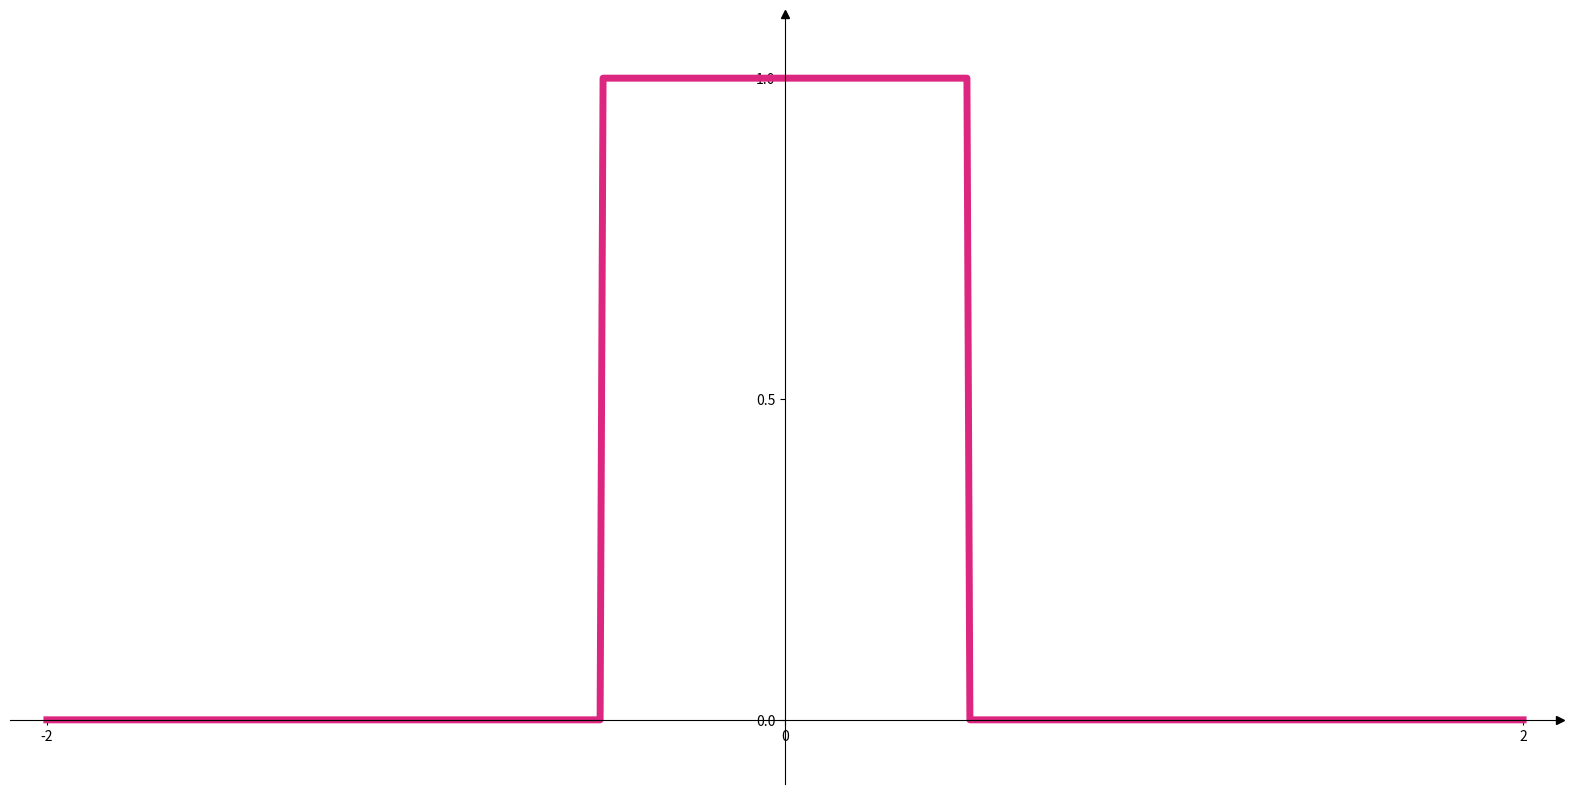
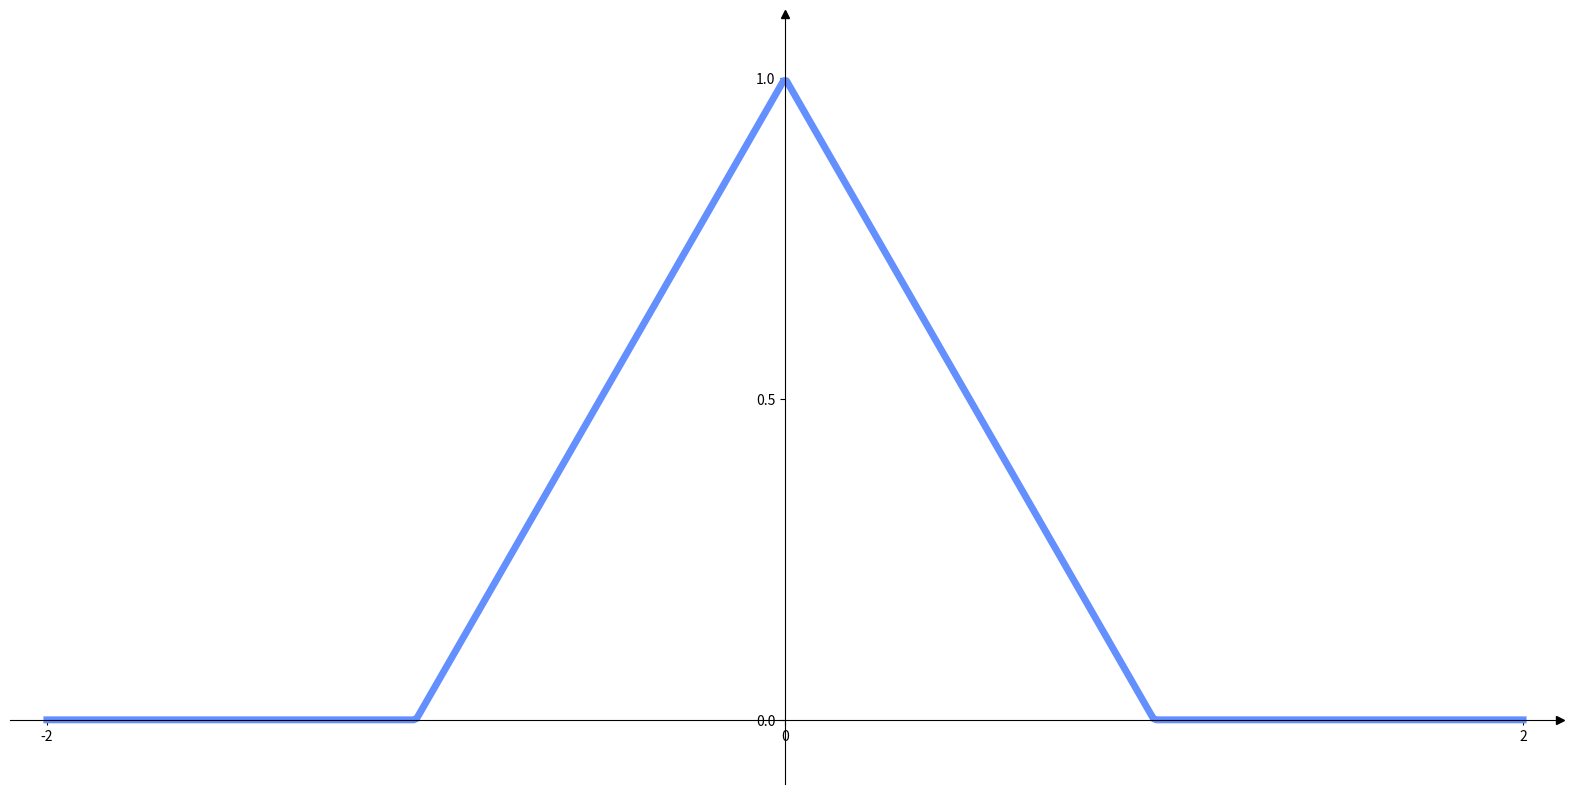
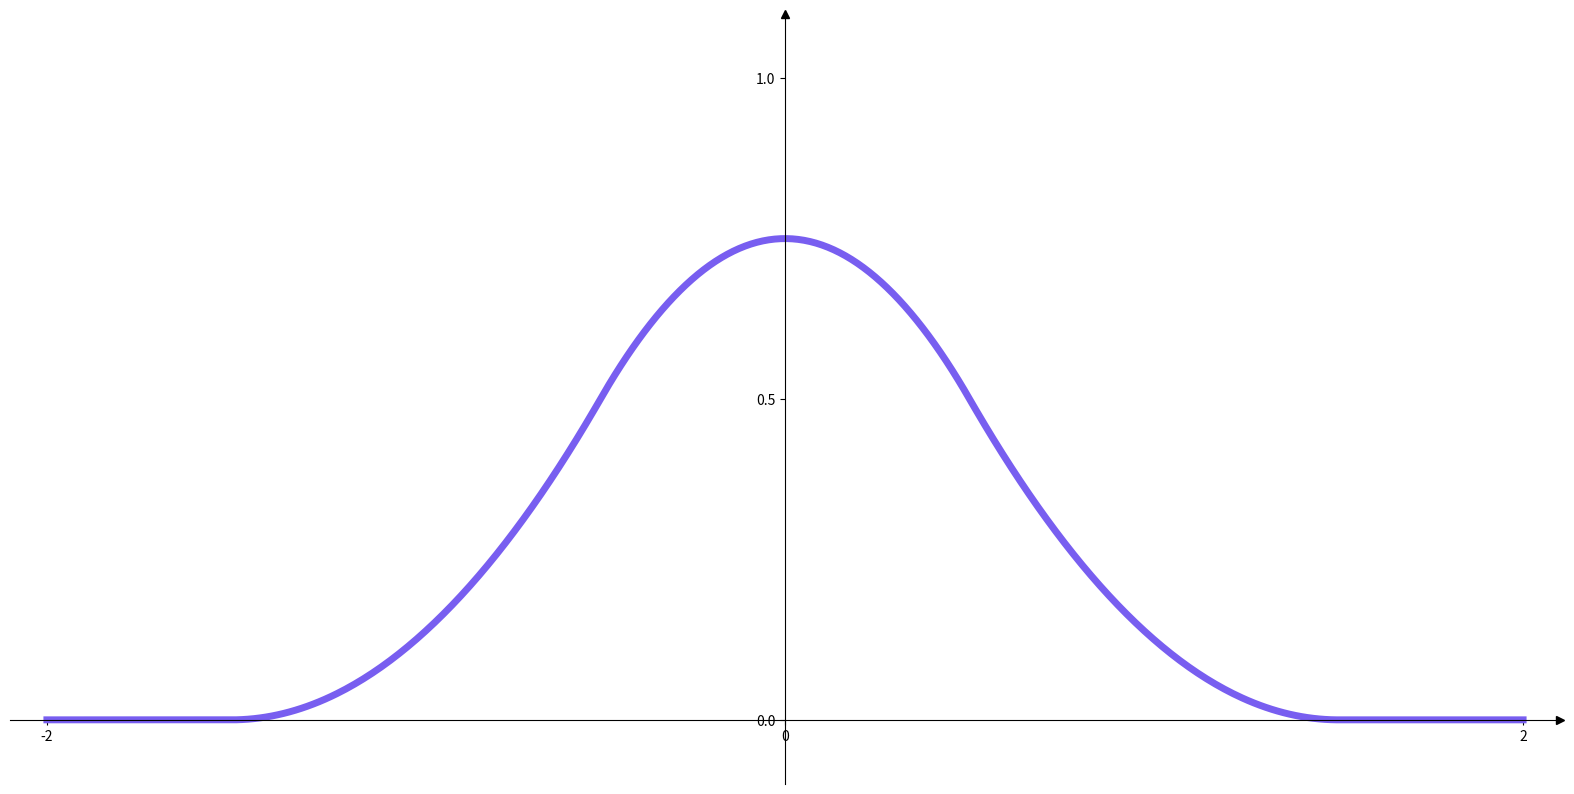
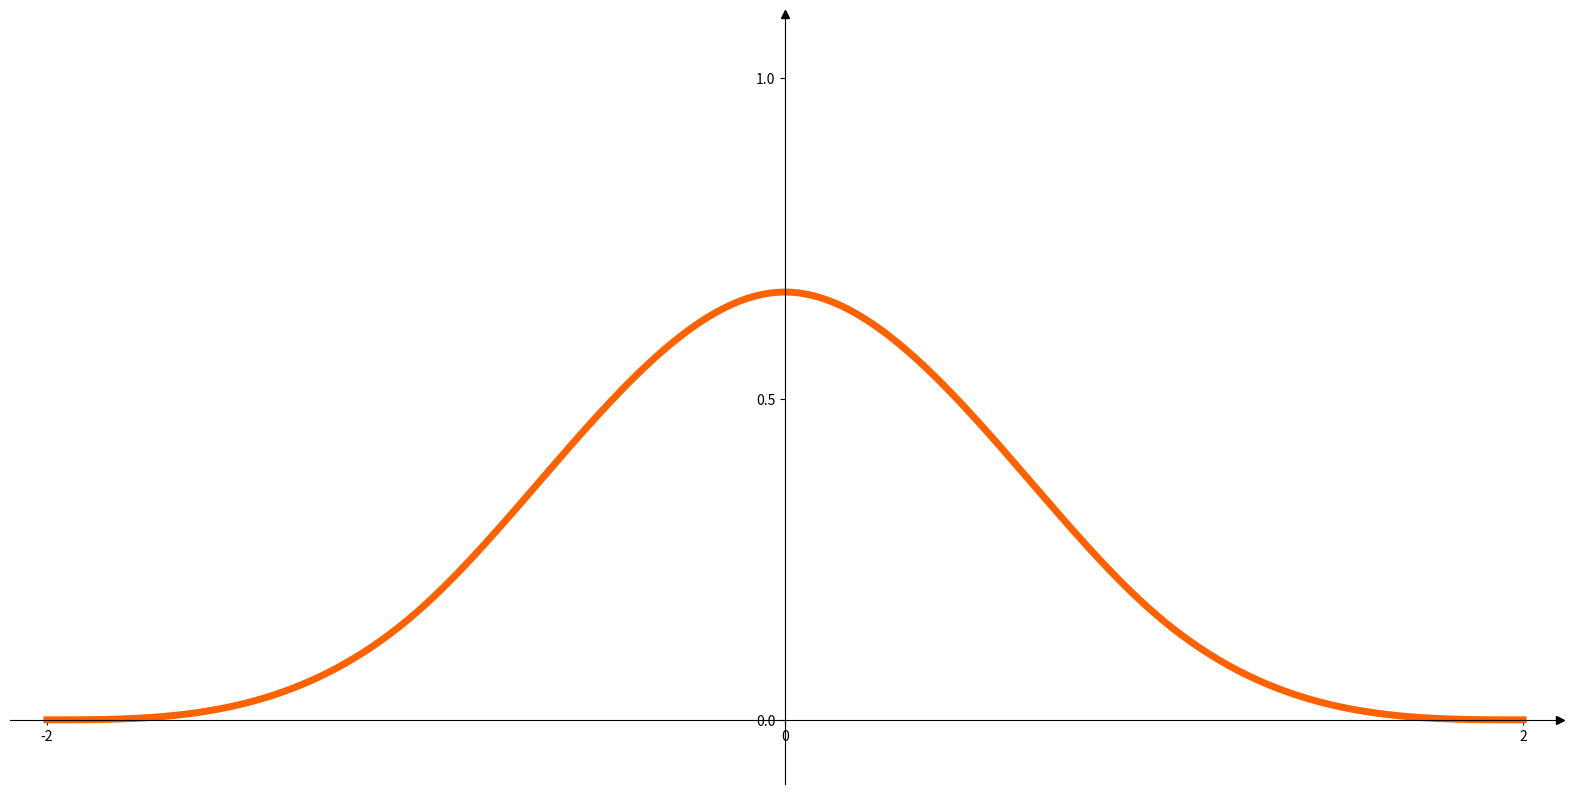

These charts were generated, in order, by the following Python code:
import numpy as np
from math import factorial
from scipy.special import binom
import matplotlib.pyplot as plt
from mpl_toolkits.mplot3d import Axes3D


# Implementation based on
# Fast B-Spline Transformation for Continois Image Representation and Interpolation
# [redacted]
# Uses a shift
def bspline(x, n):
    xs = x + (n + 1) / 2
    res = np.zeros_like(np.asarray(x))
    for j in range(0, n + 2):  # till n+1 but make it inclusive therefore n + 2
        tmp1 = np.heaviside(xs - j, 0)
        tmp2 = np.power((xs - j), n)
        tmp3 = binom(n + 1, j)
        tmp4 = np.power(-1, j) / factorial(n)
        res += tmp4 * tmp3 * tmp2 * tmp1
    return res


# Based on A new representation and projection model for tomography, based on separable B-spline
# [redacted]
# Equation after (7)
def nd_bspline(x, n):
    """
    Get a list of n-dimensional points x and the desired B-Spline basis function of degree n
    Return the function values of the B-Spline basis function of degree n at positions in x
    """
    res = np.ones(x.shape[0], dtype=np.float32)
    for elem in x.T:
        res *= bspline(elem, n)
    return res


colors = {
    "red": "#DC267F",
    "blue": "#648FFF",
    "purple": "#785EF0",
    "orange": "#FE6100",
}


# Based on https://en.wikipedia.org/wiki/B-spline#Derivative_expressions
# But I should check that reference and quote that :-D
# TODO: Extend to nd
def bspline_deriv(x, n):
    b_spline = bspline(x, n - 1)
    return b_spline[:-1] - b_spline[1:]


def bsplines_1d():
    x = np.linspace(-2, 2, 500)

    for d in range(0, 4):
        fig, ax = plt.subplots(1, 1, figsize=(20, 10))
        nice_axes(ax)
        ax.plot(
            x,
            bspline(x, d),
            label=f"B-Spline degree {d}",
            color=list(colors.values())[d],
            lw=5
        )
        plt.locator_params(nbins=4)
        fig.savefig(f"bspline_basis_1d_order{d}.png", bbox_inches="tight", pad_inches=0)


def bsplines_2d():
    size = 50
    # taken from https://stackoverflow.com/a/32208788
    raw = np.mgrid[-size : size + 1, -size : size + 1] / (size / 2)
    xy = raw.reshape(2, -1).T

    b = nd_bspline(xy, 3)
    print(xy.shape)
    print(b.shape)
    b_img = b.reshape(raw.shape[1:])

    fig = plt.figure()
    ax = fig.add_subplot(111, projection="3d")
    ax.plot_surface(raw[0], raw[1], b_img)
    plt.show()


def bsplines_derivative():
    x = np.linspace(-2, 2, 200)

    b = bspline_deriv(x, 2)
    fig = plt.figure()
    plt.plot(x[:-1], b, label="B-Spline degree 0")
    plt.legend(loc="lower right")
    plt.show()


def nice_axes(ax):
    # Move the left and bottom spines to x = 0 and y = 0, respectively.
    ax.spines["left"].set_position(("data", 0))
    ax.spines["bottom"].set_position(("data", 0))
    # Hide the top and right spines.
    ax.spines["top"].set_visible(False)
    ax.spines["right"].set_visible(False)

    # taken from https://stackoverflow.com/a/63936035
    ax.plot(1, 0, ">k", transform=ax.get_yaxis_transform(), clip_on=False)
    ax.plot(0, 1, "^k", transform=ax.get_xaxis_transform(), clip_on=False)

    # ax.set_aspect("equal", "box")
    # ax.set_aspect("image")
    ax.set_xlim(-2.1, 2.1)
    ax.set_ylim(-0.1, 1.1)

    return ax


def main():
    bsplines_1d()
    # bsplines_2d()
    # bsplines_derivative()


if __name__ == "__main__":
    main()
